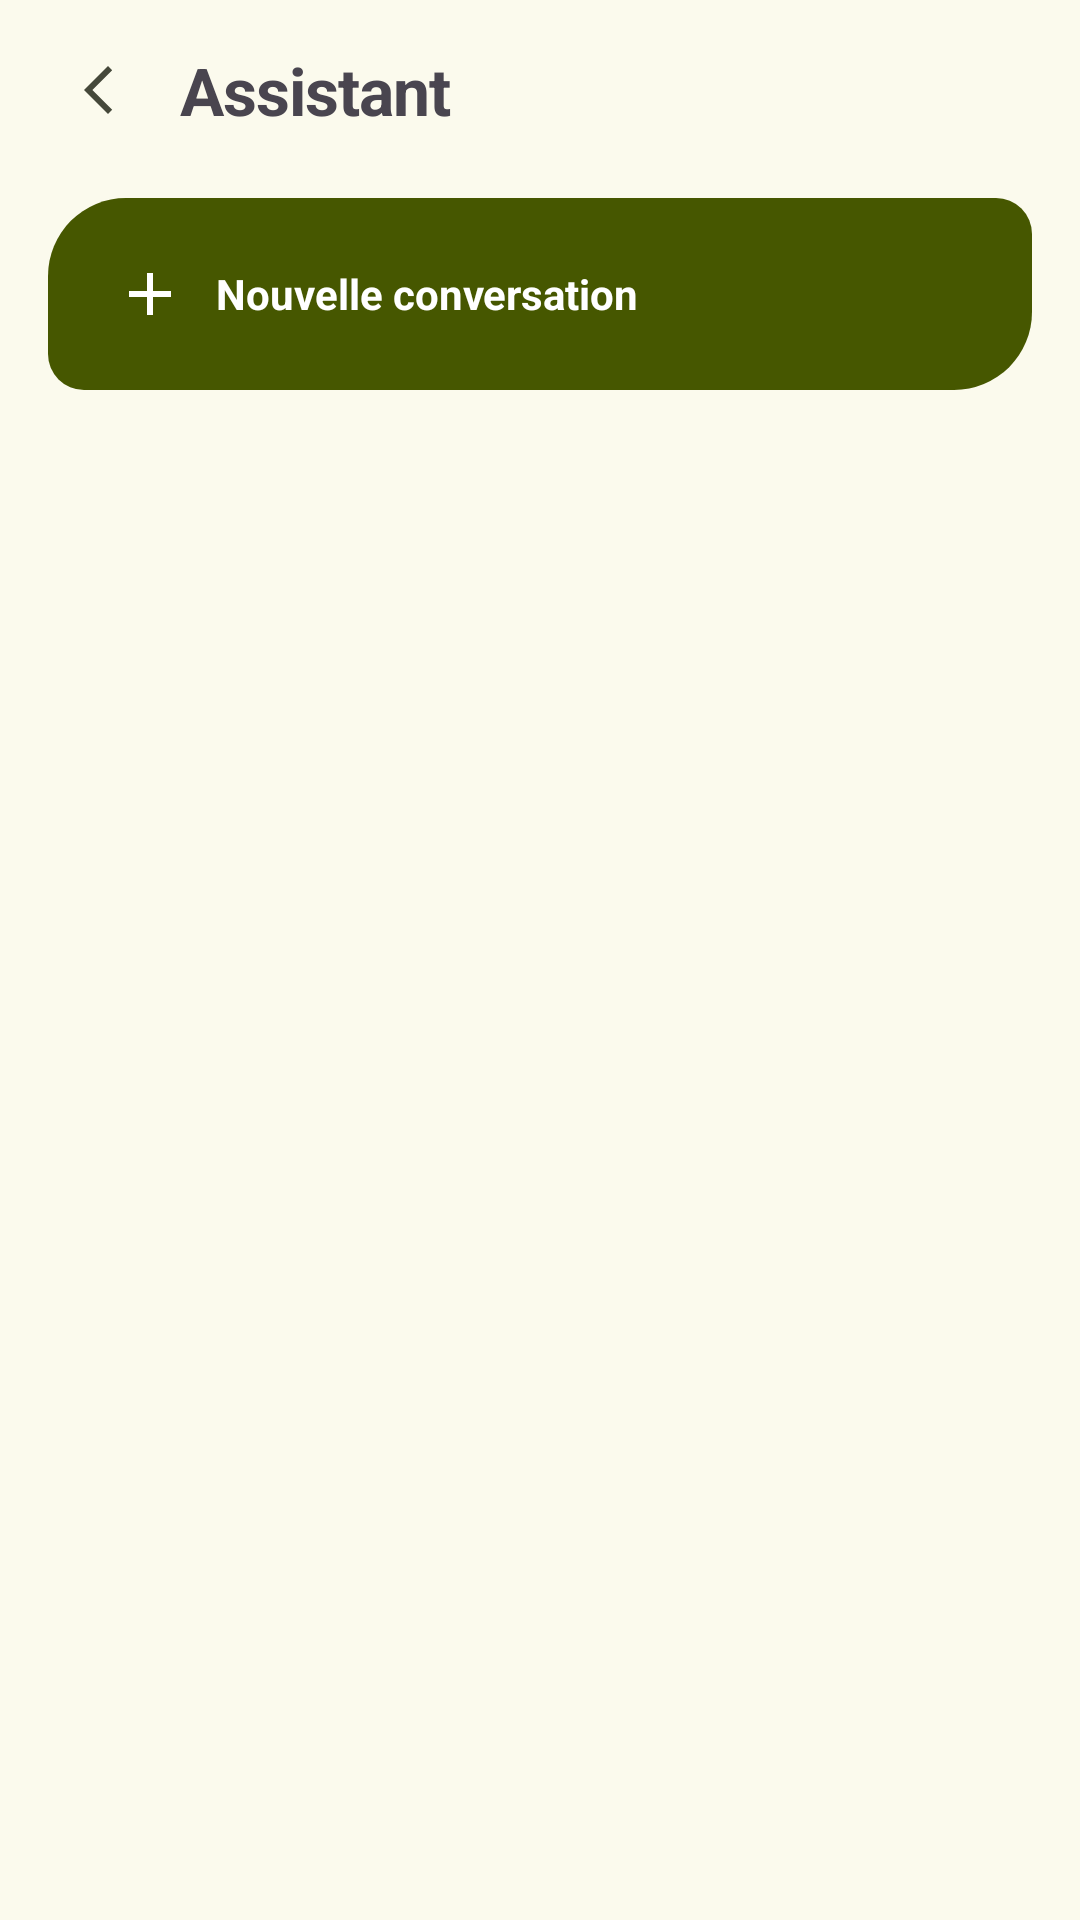

Android layout source for this screen:
<!-- AndroidManifest.xml: application theme Theme.JoIDE -->
<!-- res/layout/conversation_list_fragment.xml -->
<?xml version="1.0" encoding="utf-8"?>
<LinearLayout xmlns:android="http://schemas.android.com/apk/res/android"
    xmlns:app="http://schemas.android.com/apk/res-auto"
    android:layout_width="match_parent"
    android:layout_height="match_parent"
    android:orientation="vertical"
    android:background="@color/fond">

    
    <LinearLayout
        android:layout_width="match_parent"
        android:layout_height="wrap_content"
        android:orientation="horizontal"
        android:gravity="center_vertical"
        android:paddingHorizontal="16dp"
        android:paddingVertical="10dp">

        <ImageView
            android:id="@+id/list_back_button"
            android:layout_width="40dp"
            android:layout_height="40dp"
            android:src="@drawable/ic_back"
            android:background="@drawable/fond_iconbtn"
            android:scaleType="center"
            android:contentDescription="@string/chat_back"
            app:tint="@color/sur_var" />

        <TextView
            android:layout_width="0dp"
            android:layout_height="wrap_content"
            android:layout_weight="1"
            android:layout_marginStart="4dp"
            android:text="@string/chat_assistant_title"
            style="@style/Txt.Xl" />
    </LinearLayout>

    
    <LinearLayout
        android:id="@+id/new_conversation_button"
        style="@style/Cta"
        android:layout_width="match_parent"
        android:layout_height="@dimen/ctah_hauteur"
        android:orientation="horizontal"
        android:layout_marginHorizontal="16dp"
        android:layout_marginTop="6dp">

        <ImageView
            android:layout_width="24dp"
            android:layout_height="24dp"
            android:src="@drawable/ic_plus"
            android:scaleType="centerInside"
            android:importantForAccessibility="no"
            app:tint="@color/sur_primaire" />

        <TextView
            android:layout_width="wrap_content"
            android:layout_height="wrap_content"
            android:layout_marginStart="10dp"
            android:text="@string/chat_list_new_conversation"
            android:textColor="@color/sur_primaire"
            android:textSize="@dimen/txt_body"
            android:textStyle="bold" />
    </LinearLayout>

    
    <ScrollView
        android:layout_width="match_parent"
        android:layout_height="0dp"
        android:layout_weight="1"
        android:scrollbars="none"
        android:overScrollMode="never">

        <LinearLayout
            android:id="@+id/conversations_list"
            android:layout_width="match_parent"
            android:layout_height="wrap_content"
            android:orientation="vertical"
            android:paddingHorizontal="16dp"
            android:paddingTop="10dp"
            android:paddingBottom="20dp" />
    </ScrollView>

    
    <LinearLayout
        android:id="@+id/empty_state"
        android:layout_width="match_parent"
        android:layout_height="0dp"
        android:layout_weight="1"
        android:orientation="vertical"
        android:gravity="center"
        android:paddingHorizontal="32dp"
        android:visibility="gone">

        <ImageView
            android:layout_width="40dp"
            android:layout_height="40dp"
            android:src="@drawable/ic_spark"
            android:importantForAccessibility="no"
            app:tint="@color/sur_var" />

        <TextView
            android:layout_width="wrap_content"
            android:layout_height="wrap_content"
            android:layout_marginTop="12dp"
            android:text="@string/chat_list_empty_title"
            android:textColor="@color/sur"
            android:textSize="@dimen/txt_med"
            android:textStyle="bold" />

        <TextView
            android:layout_width="wrap_content"
            android:layout_height="wrap_content"
            android:layout_marginTop="6dp"
            android:gravity="center"
            android:text="@string/chat_list_empty_body"
            android:textColor="@color/sur_var"
            android:textSize="@dimen/txt_body_s" />
    </LinearLayout>
</LinearLayout>
<!-- resources referenced by this layout -->
<resources>
  <color name="fond">#FBFAED</color>
  <color name="sur">#1B1C15</color>
  <color name="sur_primaire">#FFFFFF</color>
  <color name="sur_var">#45483A</color>
  <dimen name="ctah_hauteur">64dp</dimen>
  <dimen name="txt_body">14sp</dimen>
  <dimen name="txt_body_s">12.5sp</dimen>
  <dimen name="txt_med">17sp</dimen>
  <!-- drawable fond_iconbtn (drawable) -->
  <?xml version="1.0" encoding="utf-8"?>
  <selector xmlns:android="http://schemas.android.com/apk/res/android">
      <item android:state_pressed="true">
          <shape><solid android:color="#1B1C1510" /><corners android:radius="20dp" /></shape>
      </item>
      <item>
          <shape><solid android:color="#00000000" /><corners android:radius="20dp" /></shape>
      </item>
  </selector>
  <!-- drawable ic_back (drawable) -->
  <?xml version="1.0" encoding="utf-8"?>
  <vector xmlns:android="http://schemas.android.com/apk/res/android"
      android:width="24dp" android:height="24dp"
      android:viewportWidth="24" android:viewportHeight="24"
      android:tint="?attr/colorOnSurfaceVariant">
      <path android:pathData="M12 20l-8-8 8-8 1.4 1.4L6.8 12l6.6 6.6z" android:fillColor="#FFFFFF" />
  </vector>
  <!-- drawable ic_plus (drawable) -->
  <?xml version="1.0" encoding="utf-8"?>
  <vector xmlns:android="http://schemas.android.com/apk/res/android"
      android:width="24dp" android:height="24dp"
      android:viewportWidth="24" android:viewportHeight="24"
      android:tint="?attr/colorOnSurfaceVariant">
      <path android:pathData="M11 5h2v6h6v2h-6v6h-2v-6H5v-2h6z" android:fillColor="#FFFFFF" />
  </vector>
  <string name="chat_assistant_title">Assistant</string>
  <string name="chat_back">Retour</string>
  <string name="chat_list_empty_body">Les conversations de l\'assistant apparaîtront ici. Commencez par une question ou une suggestion.</string>
  <string name="chat_list_empty_title">Aucune conversation</string>
  <string name="chat_list_new_conversation">Nouvelle conversation</string>
  <style name="Cta" parent="">
          <item name="android:background">@drawable/fond_cta</item>
          <item name="android:minHeight">@dimen/ctah_hauteur</item>
          <item name="android:paddingStart">22dp</item>
          <item name="android:paddingEnd">22dp</item>
          <item name="android:gravity">center_vertical</item>
      </style>
  <style name="Txt.Xl" parent="">
          <item name="android:textSize">@dimen/txt_xl</item>
          <item name="android:textStyle">bold</item>
          <item name="android:letterSpacing">-0.014</item>
      </style>
  <!-- drawable fond_cta (drawable) -->
  <?xml version="1.0" encoding="utf-8"?>
  <shape xmlns:android="http://schemas.android.com/apk/res/android">
      <solid android:color="@color/primaire" />
      <corners android:topLeftRadius="26dp" android:topRightRadius="12dp"
          android:bottomRightRadius="26dp" android:bottomLeftRadius="12dp" />
  </shape>
  <dimen name="txt_xl">22sp</dimen>
  <color name="primaire">#465700</color>
  <color name="conteneur_primaire">#C7EE45</color>
  <color name="sur_conteneur_primaire">#273300</color>
  <color name="sc2">#DEE5C3</color>
  <color name="sur_sc2">#2A3119</color>
  <color name="tertiaire">#6C3E85</color>
  <color name="sur_tertiaire">#FFFFFF</color>
  <color name="conteneur_tertiaire">#F2D9FF</color>
  <color name="sur_conteneur_tertiaire">#3E2457</color>
  <color name="sc">#EFEEE2</color>
  <color name="contour">#767966</color>
  <color name="contour_var">#C6C9B2</color>
  <color name="erreur">#8F4C38</color>
  <color name="conteneur_erreur">#FFDBD1</color>
  <color name="sur_conteneur_erreur">#5B1A0B</color>
  <color name="sc_low">#F5F4E7</color>
  <color name="sc_lowest">#FFFFFF</color>
  <color name="sc_high">#EAE9DC</color>
  <color name="sc_highest">#E4E3D7</color>
</resources>
